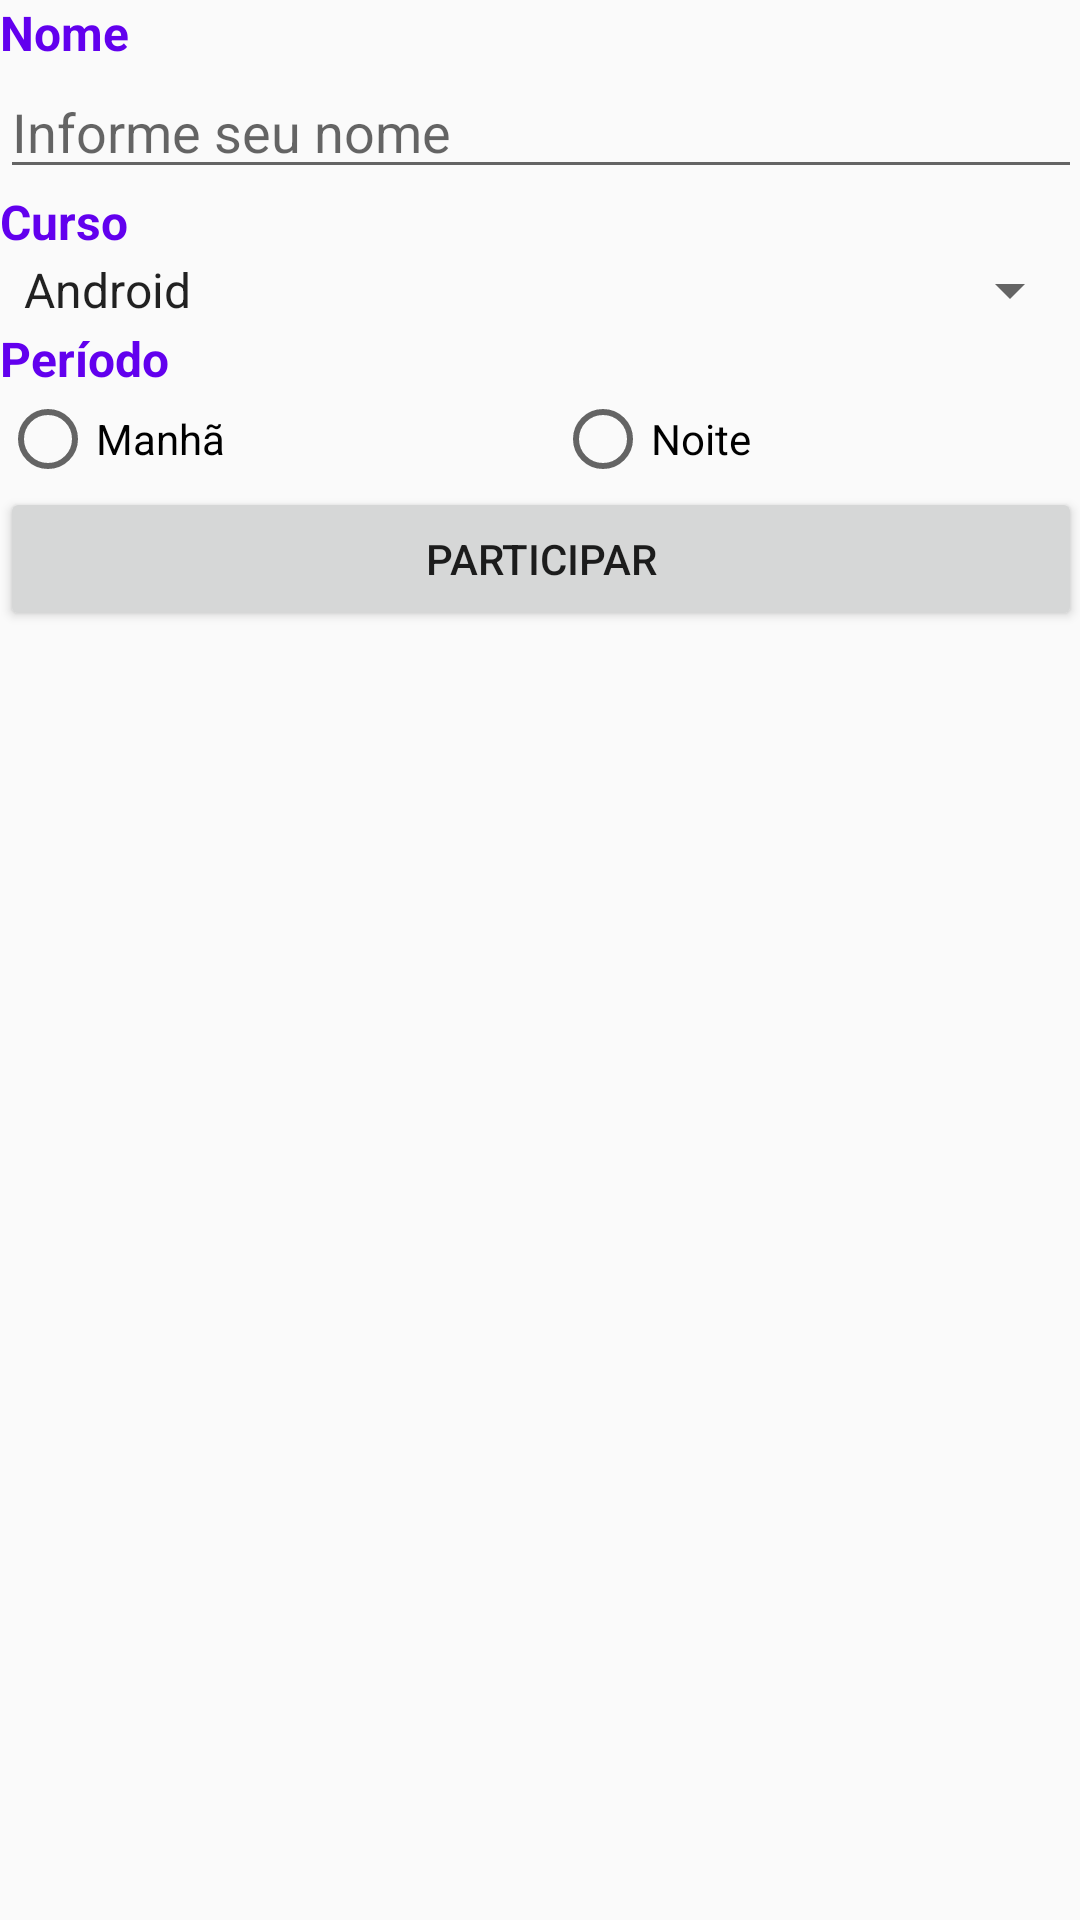

Write the Android layout XML for this screen, with the resource values it uses.
<!-- AndroidManifest.xml: application theme AppTheme -->
<!-- res/layout/activity_formulario.xml -->
<?xml version="1.0" encoding="utf-8"?>
<ScrollView xmlns:android="http://schemas.android.com/apk/res/android"
    xmlns:tools="http://schemas.android.com/tools"
    android:id="@+id/activity_formulario"
    android:layout_width="match_parent"
    android:layout_height="match_parent"
    android:paddingBottom="@dimen/activity_vertical_margin"
    android:paddingLeft="@dimen/activity_horizontal_margin"
    android:paddingRight="@dimen/activity_horizontal_margin"
    android:paddingTop="@dimen/activity_vertical_margin"
    tools:context="br.com.splashscreen.FormularioActivity">

    <LinearLayout
        android:layout_width="match_parent"
        android:layout_height="match_parent"
        android:orientation="vertical">

        <TextView
            android:text="@string/label_nome"
            style="@style/label"/>

        <EditText
            android:layout_width="match_parent"
            android:layout_height="wrap_content"
            android:hint="@string/hint_nome"
            android:id="@+id/etNome" />

        <TextView
            style="@style/label"
            android:text="@string/label_curso" />

        <Spinner
            android:layout_width="match_parent"
            android:layout_height="wrap_content"
            android:id="@+id/spCurso"
            android:entries="@array/cursos"
            android:prompt="@string/selecione_curso" />

        <TextView
            style="@style/label"
            android:text="@string/label_periodo" />

        <RadioGroup
            android:layout_width="match_parent"
            android:layout_height="wrap_content"
            android:orientation="horizontal"
            android:id="@+id/rgPeriodo">

            <RadioButton
                android:layout_width="wrap_content"
                android:layout_height="match_parent"
                android:text="@string/label_manha"
                android:layout_weight="0.5"
                android:id="@+id/rbManha"/>

            <RadioButton
                android:layout_width="wrap_content"
                android:layout_height="match_parent"
                android:text="@string/label_noite"
                android:layout_weight="0.5"
                android:id="@+id/rbNoite" />

        </RadioGroup>

        <Button
            android:layout_width="match_parent"
            android:layout_height="wrap_content"
            android:text="@string/label_participar"
            android:id="@+id/btParticipar" />

    </LinearLayout>

</ScrollView>
<!-- resources referenced by this layout -->
<resources>
  <string-array name="cursos">
          <item>@string/curso_android</item>
          <item>@string/curso_dev_web</item>
          <item>@string/curso_ios</item>
          <item>@string/curso_java</item>
          <item>@string/curso_iot</item>
      </string-array>
  <string name="hint_nome">Informe seu nome</string>
  <string name="label_curso">Curso</string>
  <string name="label_manha">Manhã</string>
  <string name="label_noite">Noite</string>
  <string name="label_nome">Nome</string>
  <string name="label_participar">Participar</string>
  <string name="label_periodo">Período</string>
  <string name="selecione_curso">Selecione uma opção</string>
  <style name="label">
          <item name="android:layout_width">match_parent</item>
          <item name="android:layout_height">wrap_content</item>
          <item name="android:textStyle">bold</item>
          <item name="android:textSize">16sp</item>
          <item name="android:textColor">@color/colorPrimary</item>
      </style>
  <style name="AppTheme" parent="Theme.AppCompat.Light.DarkActionBar">
          
          <item name="colorPrimary">@color/colorPrimary</item>
          <item name="colorPrimaryDark">@color/colorPrimaryDark</item>
          <item name="colorAccent">@color/colorAccent</item>
      </style>
  <string name="curso_android" translatable="false">Android</string>
  <string name="curso_dev_web">Desenvolvimento Web</string>
  <string name="curso_ios" translatable="false">iOS</string>
  <string name="curso_java" translatable="false">Java</string>
  <string name="curso_iot" translatable="false">IoT</string>
  <!-- not gathered from this repository: default colours our renderer supplied (Android Studio template values) -->
  <color name="colorPrimary">#FF6200EE</color>
  <color name="colorPrimaryDark">#FF3700B3</color>
  <color name="colorAccent">#FF03DAC5</color>
</resources>
